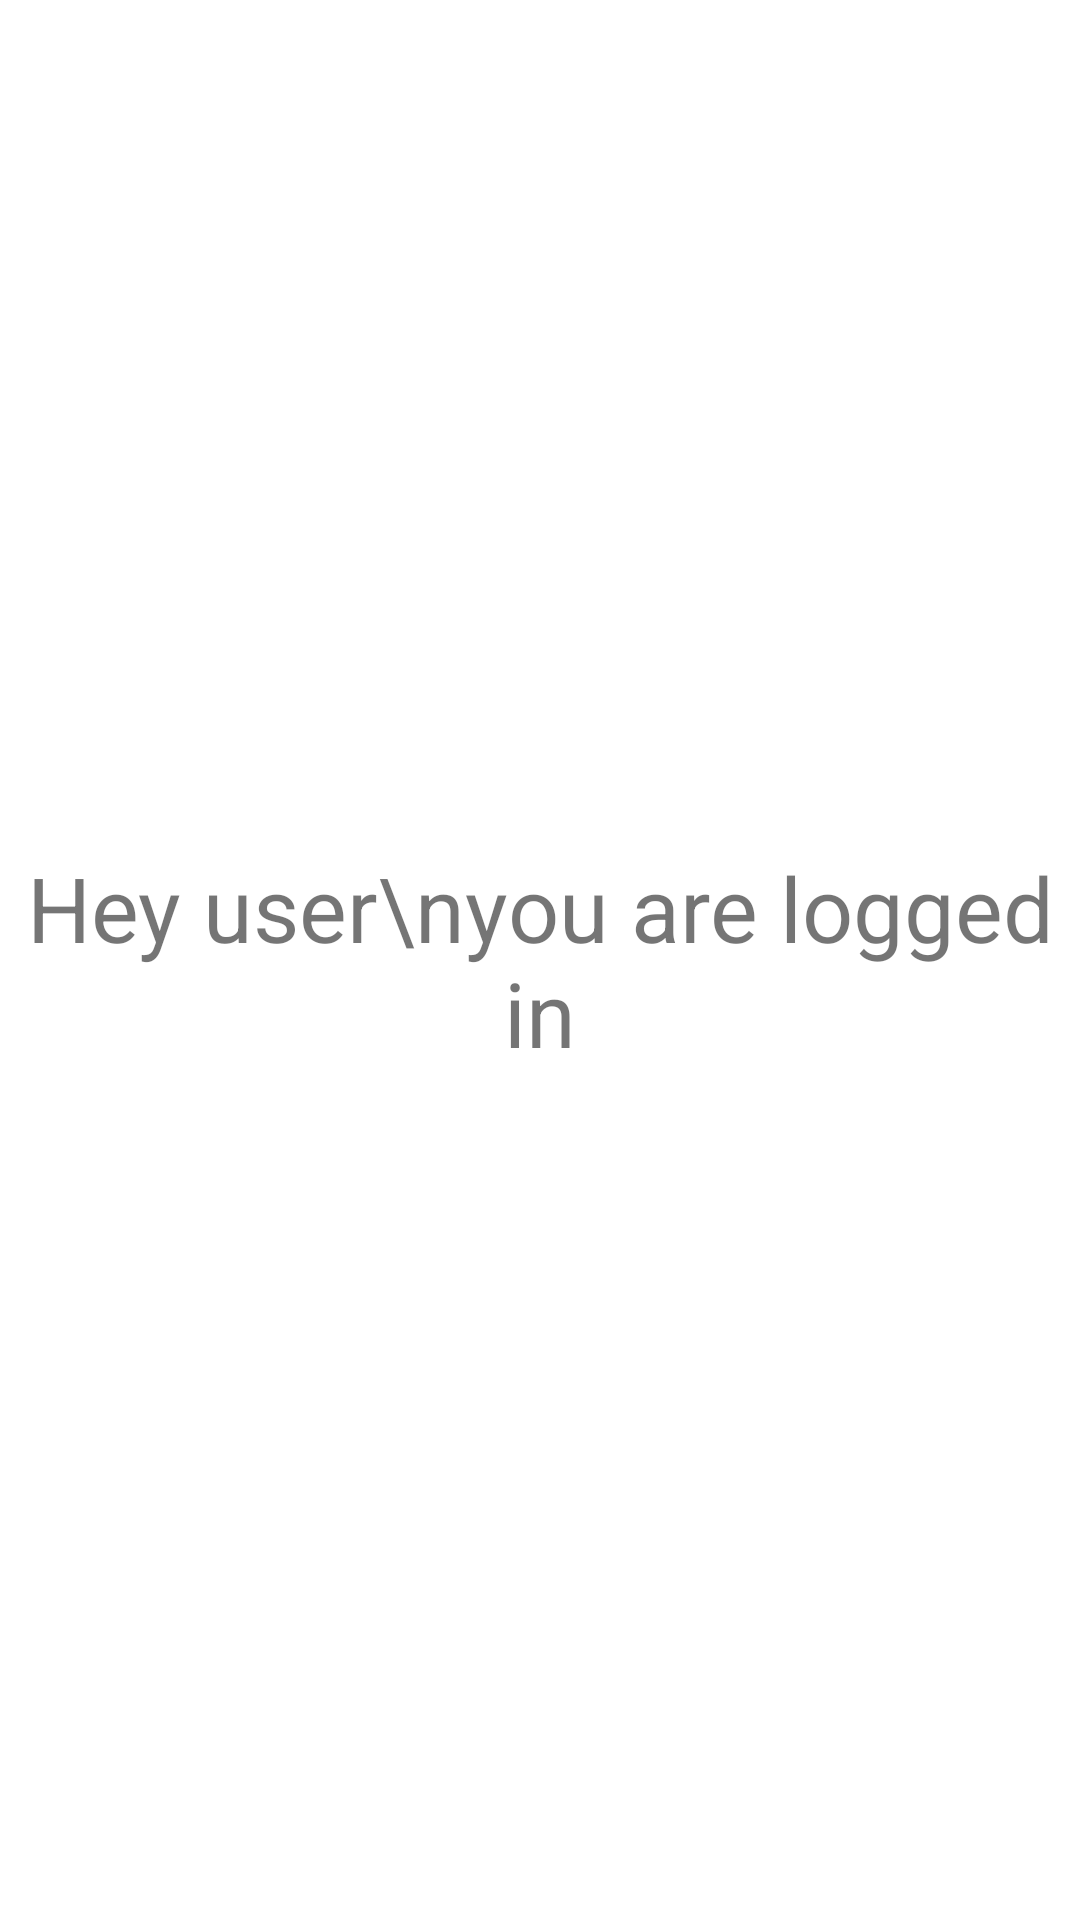

Here is an Android app screen rendered from its layout file. Give the layout XML and the strings, colors and styles it references.
<!-- AndroidManifest.xml: application theme Theme.GraphicalAuthenticator -->
<!-- res/layout/activity_main.xml -->
<?xml version="1.0" encoding="utf-8"?>
<androidx.constraintlayout.widget.ConstraintLayout xmlns:android="http://schemas.android.com/apk/res/android"
    xmlns:app="http://schemas.android.com/apk/res-auto"
    xmlns:tools="http://schemas.android.com/tools"
    android:layout_width="match_parent"
    android:layout_height="match_parent"
    tools:context=".MainActivity">

    <TextView
        android:layout_width="wrap_content"
        android:layout_height="wrap_content"
        android:text="Hey user\nyou are logged in"
        android:textSize="30sp"
        android:textAlignment="center"
        app:layout_constraintBottom_toBottomOf="parent"
        app:layout_constraintLeft_toLeftOf="parent"
        app:layout_constraintRight_toRightOf="parent"
        app:layout_constraintTop_toTopOf="parent" />

</androidx.constraintlayout.widget.ConstraintLayout>
<!-- resources referenced by this layout -->
<resources>
  <style name="Theme.GraphicalAuthenticator" parent="Theme.MaterialComponents.DayNight.DarkActionBar">
          
          <item name="colorPrimary">@color/purple_500</item>
          <item name="colorPrimaryVariant">@color/purple_700</item>
          <item name="colorOnPrimary">@color/white</item>
          
          <item name="colorSecondary">@color/teal_200</item>
          <item name="colorSecondaryVariant">@color/teal_700</item>
          <item name="colorOnSecondary">@color/black</item>
          
          <item name="android:statusBarColor" tools:targetApi="l">?attr/colorPrimaryVariant</item>
          
      </style>
  <color name="purple_500">#FF6200EE</color>
  <color name="purple_700">#FF3700B3</color>
  <color name="white">#FFFFFFFF</color>
  <color name="teal_200">#FF03DAC5</color>
  <color name="teal_700">#FF018786</color>
  <color name="black">#FF000000</color>
</resources>
